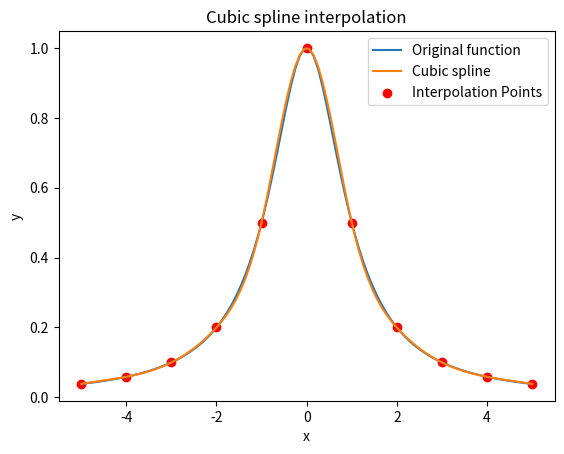

The matplotlib source for this figure:
import numpy as np
import matplotlib.pyplot as plt
from scipy.interpolate import CubicSpline

def f(x):
    return 1 / (1 + x**2)

x = np.linspace(-5, 5, 11)
y = f(x)
cs = CubicSpline(x, y)

x_vals = np.linspace(-5, 5, 100)
plt.plot(x_vals, f(x_vals), label='Original function')
plt.plot(x_vals, cs(x_vals), label='Cubic spline') 
plt.scatter(x, y, c='r', label='Interpolation Points')
plt.xlabel('x')
plt.ylabel('y')
plt.title('Cubic spline interpolation')
plt.legend()
plt.show()
